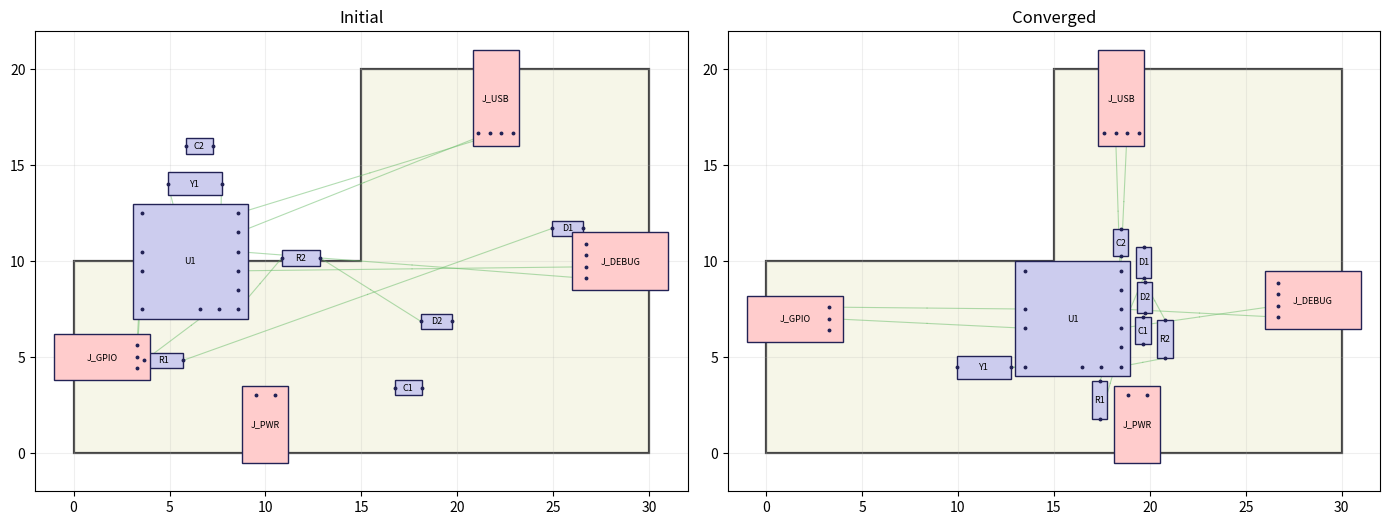

Python code for this plot:
"""Force-directed PCB autoplacer.

Overdamped descent on per-net springs (applied at pins, so torque rotates parts)
plus AABB repulsion, with periodic Hungarian-based pin-swap optimization.
Constraints: per-component allowed_rect or allowed_polygon, plus a discrete
set of allowed orientations.
"""

from __future__ import annotations
from dataclasses import dataclass, field
import numpy as np
from scipy.optimize import linear_sum_assignment
import matplotlib.pyplot as plt
import matplotlib.patches as patches

QUAD = [0.0, np.pi / 2, np.pi, 3 * np.pi / 2]


# ---------- Data ----------


@dataclass
class Pin:
    local_pos: np.ndarray
    net: str


@dataclass
class Component:
    id: str
    pos: np.ndarray
    theta: float = 0.0
    half_size: np.ndarray = field(default_factory=lambda: np.array([2.5, 2.5]))
    pins: list = field(default_factory=list)
    fixed: bool = False
    allowed_rect: tuple | None = None
    allowed_polygon: np.ndarray | None = None
    allowed_orientations: list | None = None


@dataclass
class SwapGroup:
    component_id: str
    pin_indices: list


# ---------- Geometry ----------


def rot(theta):
    c, s = np.cos(theta), np.sin(theta)
    return np.array([[c, -s], [s, c]])


def pin_world(comp, pin):
    return comp.pos + rot(comp.theta) @ pin.local_pos


def hs_rot(c):
    """Half-size after a 90-deg rotation snap; axes swap on odd quadrants."""
    return c.half_size[::-1] if round(c.theta / (np.pi / 2)) % 2 else c.half_size


def point_in_polygon(p, poly):
    inside, n, j = False, len(poly), len(poly) - 1
    for i in range(n):
        xi, yi = poly[i]
        xj, yj = poly[j]
        if ((yi > p[1]) != (yj > p[1])) and (
            p[0] < (xj - xi) * (p[1] - yi) / (yj - yi + 1e-12) + xi
        ):
            inside = not inside
        j = i
    return inside


def closest_on_polygon(p, poly):
    best, best_d = poly[0], np.inf
    for i in range(len(poly)):
        a, b = poly[i], poly[(i + 1) % len(poly)]
        ab = b - a
        t = max(0.0, min(1.0, float((p - a) @ ab) / (float(ab @ ab) + 1e-12)))
        q = a + t * ab
        d = float((p - q) @ (p - q))
        if d < best_d:
            best_d, best = d, q
    return best


# ---------- Forces ----------


def attractive(components, nets):
    F_lin = {cid: np.zeros(2) for cid in components}
    F_tor = {cid: 0.0 for cid in components}
    for members in nets.values():
        if len(members) < 2:
            continue
        positions = [
            pin_world(components[cid], components[cid].pins[pi]) for cid, pi in members
        ]
        center = np.mean(positions, axis=0)
        for (cid, _), pos in zip(members, positions):
            f = center - pos
            F_lin[cid] += f
            r = pos - components[cid].pos
            F_tor[cid] += r[0] * f[1] - r[1] * f[0]
    return F_lin, F_tor


def repulsive(components, k=30.0, slop=0.4):
    F = {cid: np.zeros(2) for cid in components}
    ids = list(components.keys())
    for i in range(len(ids)):
        a = components[ids[i]]
        ah = hs_rot(a)
        for j in range(i + 1, len(ids)):
            b = components[ids[j]]
            bh = hs_rot(b)
            dx, dy = b.pos[0] - a.pos[0], b.pos[1] - a.pos[1]
            ox = ah[0] + bh[0] + slop - abs(dx)
            oy = ah[1] + bh[1] + slop - abs(dy)
            if ox <= 0 or oy <= 0:
                continue
            if ox < oy:
                push = np.array([np.sign(dx or 1) * ox * k, 0.0])
            else:
                push = np.array([0.0, np.sign(dy or 1) * oy * k])
            F[ids[i]] -= push
            F[ids[j]] += push
    return F


# ---------- Constraints ----------


def project_position(comp):
    if comp.allowed_rect is not None:
        x0, y0, x1, y1 = comp.allowed_rect
        comp.pos[0] = np.clip(comp.pos[0], x0, x1)
        comp.pos[1] = np.clip(comp.pos[1], y0, y1)
        return
    poly = comp.allowed_polygon
    if poly is None:
        return
    if not point_in_polygon(comp.pos, poly):
        comp.pos = closest_on_polygon(comp.pos, poly)
    # Push body inside: any of the 4 AABB corners outside the polygon
    # gets projected back; max-magnitude per-axis push is applied to the center.
    for _ in range(6):
        hs = hs_rot(comp)
        corners = comp.pos + np.array(
            [[-hs[0], -hs[1]], [hs[0], -hs[1]], [hs[0], hs[1]], [-hs[0], hs[1]]]
        )
        push = np.zeros(2)
        moved = False
        for corner in corners:
            if point_in_polygon(corner, poly):
                continue
            d = closest_on_polygon(corner, poly) - corner
            if abs(d[0]) > abs(push[0]):
                push[0] = d[0]
            if abs(d[1]) > abs(push[1]):
                push[1] = d[1]
            moved = True
        if not moved:
            return
        comp.pos = comp.pos + push


def snap_orientation(comp, strength):
    """strength in [0, 1]; 1.0 is a hard snap."""
    if comp.allowed_orientations is None or strength <= 0:
        return
    deltas = [
        (a - comp.theta + np.pi) % (2 * np.pi) - np.pi
        for a in comp.allowed_orientations
    ]
    comp.theta += strength * min(deltas, key=abs)


# ---------- Pin swap (Hungarian) ----------


def rebuild_nets(components):
    nets = {}
    for cid, comp in components.items():
        for pi, pin in enumerate(comp.pins):
            nets.setdefault(pin.net, []).append((cid, pi))
    return nets


def optimize_swap_group(components, nets, group):
    comp = components[group.component_id]
    pins = [comp.pins[i] for i in group.pin_indices]
    nets_g = [p.net for p in pins]
    pos_g = [pin_world(comp, p) for p in pins]

    # Net centroid excluding the pins in this swap group (so it doesn't pull itself)
    centroids = []
    for net in nets_g:
        others = [
            pin_world(components[cid], components[cid].pins[pi])
            for cid, pi in nets[net]
            if not (cid == comp.id and pi in group.pin_indices)
        ]
        centroids.append(np.mean(others, axis=0) if others else comp.pos)

    n = len(pins)
    cost = np.array(
        [
            [float(np.sum((pos_g[i] - centroids[j]) ** 2)) for j in range(n)]
            for i in range(n)
        ]
    )
    _, col = linear_sum_assignment(cost)
    for i, j in enumerate(col):
        comp.pins[group.pin_indices[i]].net = nets_g[j]


# ---------- Main loop ----------


def run(components, swap_groups, n_iters=800, dt0=0.05, swap_every=25, snap_phase=0.4):
    dt = dt0
    for it in range(n_iters):
        nets = rebuild_nets(components)
        Fa, Tor = attractive(components, nets)
        Fr = repulsive(components)
        snap_str = max(0.0, (it / n_iters - snap_phase) / (1 - snap_phase)) ** 2

        for cid, comp in components.items():
            if comp.fixed:
                continue
            comp.pos = comp.pos + dt * (Fa[cid] + Fr[cid])
            # Single allowed orientation -> freeze rotation
            if (
                comp.allowed_orientations is not None
                and len(comp.allowed_orientations) == 1
            ):
                comp.theta = comp.allowed_orientations[0]
            else:
                comp.theta += dt * 0.15 * Tor[cid]
                snap_orientation(comp, snap_str * 0.5)
            project_position(comp)

        if it > 0 and it % swap_every == 0:
            for g in swap_groups:
                optimize_swap_group(components, nets, g)
        dt *= 0.996

    # Final hard snap + one more swap pass
    for comp in components.values():
        if not comp.fixed:
            snap_orientation(comp, 1.0)
            project_position(comp)
    nets = rebuild_nets(components)
    for g in swap_groups:
        optimize_swap_group(components, nets, g)


# ---------- Viz ----------


def draw(components, board, ax, title):
    ax.set_aspect("equal")
    ax.set_title(title)
    ax.add_patch(
        patches.Polygon(
            board, facecolor="#f6f6e8", edgecolor="#444", linewidth=1.6, zorder=0
        )
    )
    for members in rebuild_nets(components).values():
        if len(members) < 2:
            continue
        pts = [
            pin_world(components[cid], components[cid].pins[pi]) for cid, pi in members
        ]
        # Skip dense power nets for visual clarity
        net = components[members[0][0]].pins[members[0][1]].net
        if net in ("GND", "VCC"):
            continue
        ctr = np.mean(pts, axis=0)
        for p in pts:
            ax.plot(
                [p[0], ctr[0]],
                [p[1], ctr[1]],
                "-",
                color="#6b6",
                alpha=0.5,
                linewidth=0.8,
            )
    for cid, c in components.items():
        box = np.array([[-1, -1], [1, -1], [1, 1], [-1, 1]]) * c.half_size
        corners = (rot(c.theta) @ box.T).T + c.pos
        color = "#fcc" if cid.startswith("J_") else "#cce"
        ax.add_patch(
            patches.Polygon(
                corners, facecolor=color, edgecolor="#225", linewidth=1.0, zorder=2
            )
        )
        ax.text(
            c.pos[0], c.pos[1], cid, ha="center", va="center", fontsize=6.5, zorder=3
        )
        for p in c.pins:
            wp = pin_world(c, p)
            ax.plot(wp[0], wp[1], "o", color="#225", markersize=1.8, zorder=3)


# ---------- Example ----------


def build_example():
    rng = np.random.default_rng(11)
    board = np.array([[0, 0], [30, 0], [30, 20], [15, 20], [15, 10], [0, 10]], float)
    comps = {}

    def add(cid, hs, pin_specs, pos=None, rect=None, theta=0.0, orient=None):
        comps[cid] = Component(
            id=cid,
            pos=np.array(
                pos if pos is not None else rng.uniform([3, 3], [27, 17]), float
            ),
            theta=theta,
            half_size=np.array(hs, float),
            pins=[Pin(np.array(lp, float), net) for lp, net in pin_specs],
            allowed_rect=rect,
            allowed_polygon=board if rect is None else None,
            allowed_orientations=orient if orient is not None else QUAD,
        )

    add(
        "U1",
        (3.0, 3.0),
        [
            ((-2.5, 2.5), "VCC"),
            ((-2.5, -2.5), "GND"),
            ((2.5, 2.5), "USB_DP"),
            ((2.5, 1.5), "USB_DM"),
            ((2.5, 0.5), "SWDIO"),
            ((2.5, -0.5), "SWCLK"),
            ((2.5, -1.5), "LED1_CTRL"),
            ((2.5, -2.5), "LED2_CTRL"),
            ((-2.5, 0.5), "GPIO1"),
            ((-2.5, -0.5), "GPIO2"),
            ((0.5, -2.5), "XTAL1"),
            ((1.5, -2.5), "XTAL2"),
        ],
    )
    add("C1", (0.7, 0.4), [((-0.7, 0), "VCC"), ((0.7, 0), "GND")])
    add("C2", (0.7, 0.4), [((-0.7, 0), "VCC"), ((0.7, 0), "GND")])
    add("R1", (1.0, 0.4), [((-1, 0), "LED1_CTRL"), ((1, 0), "LED1_A")])
    add("D1", (0.8, 0.4), [((-0.8, 0), "LED1_A"), ((0.8, 0), "GND")])
    add("R2", (1.0, 0.4), [((-1, 0), "LED2_CTRL"), ((1, 0), "LED2_A")])
    add("D2", (0.8, 0.4), [((-0.8, 0), "LED2_A"), ((0.8, 0), "GND")])
    add("Y1", (1.4, 0.6), [((-1.4, 0), "XTAL1"), ((1.4, 0), "XTAL2")])

    # Connectors: thin edge strip + single orientation
    add(
        "J_USB",
        (2.5, 1.2),
        [
            ((-1.8, -0.9), "VCC"),
            ((-1.8, -0.3), "USB_DP"),
            ((-1.8, 0.3), "USB_DM"),
            ((-1.8, 0.9), "GND"),
        ],
        pos=(22, 18.5),
        rect=(17.5, 18.5, 28.0, 18.5),
        theta=np.pi / 2,
        orient=[np.pi / 2],
    )
    add(
        "J_DEBUG",
        (2.5, 1.5),
        [
            ((-1.8, -0.9), "SWDIO"),
            ((-1.8, -0.3), "SWCLK"),
            ((-1.8, 0.3), "GND"),
            ((-1.8, 0.9), "VCC"),
        ],
        pos=(28.5, 10),
        rect=(28.5, 3.0, 28.5, 17.0),
        theta=0.0,
        orient=[0.0],
    )
    add(
        "J_GPIO",
        (2.5, 1.2),
        [((-1.8, -0.6), "GPIO1"), ((-1.8, 0.0), "GPIO2"), ((-1.8, 0.6), "GND")],
        pos=(1.5, 5),
        rect=(1.5, 3.0, 1.5, 7.0),
        theta=np.pi,
        orient=[np.pi],
    )
    add(
        "J_PWR",
        (2.0, 1.2),
        [((-1.5, -0.5), "VCC"), ((-1.5, 0.5), "GND")],
        pos=(10, 1.5),
        rect=(4.0, 1.5, 26.0, 1.5),
        theta=3 * np.pi / 2,
        orient=[3 * np.pi / 2],
    )

    return comps, [SwapGroup("R1", [0, 1]), SwapGroup("R2", [0, 1])], board


if __name__ == "__main__":
    components, swap_groups, board = build_example()
    fig, axes = plt.subplots(1, 2, figsize=(14, 6))
    draw(components, board, axes[0], "Initial")
    run(components, swap_groups, n_iters=800)
    draw(components, board, axes[1], "Converged")
    for ax in axes:
        ax.set_xlim(-2, 32)
        ax.set_ylim(-2, 22)
        ax.grid(alpha=0.2)
    plt.tight_layout()
    plt.savefig("result.png", dpi=110)
    print("done")
